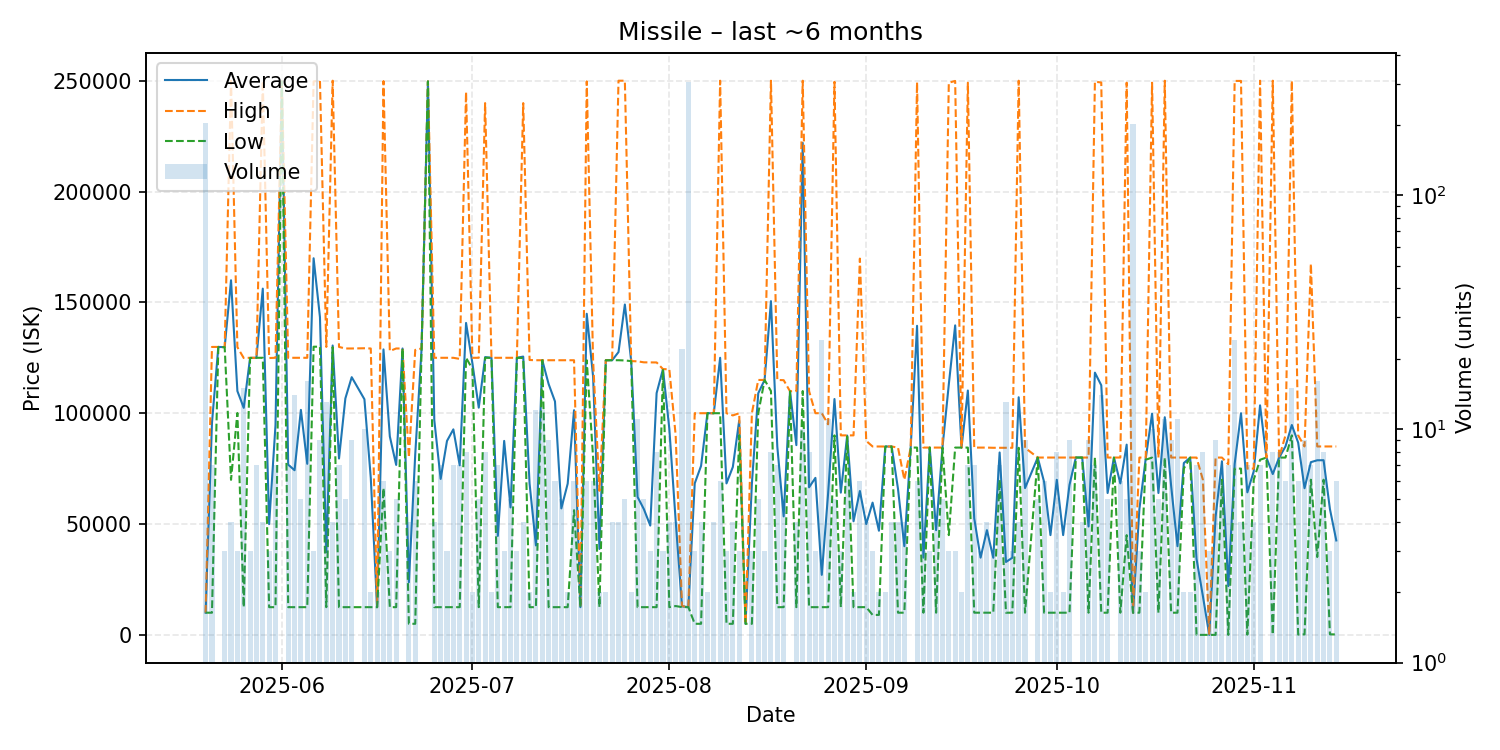

Source data for this figure (header and first rows):
date, average, highest, lowest, order_count, volume
2025-05-20, 10010, 10010, 10010, 5, 204
2025-05-21, 95643, 129900, 10000, 7, 7
2025-05-22, 129900, 129900, 129900, 1, 1
2025-05-23, 129800, 129800, 129800, 3, 3
2025-05-24, 159975, 250000, 69950, 3, 4
2025-05-25, 110000, 129800, 100100, 3, 3
2025-05-26, 102421, 124900, 12510, 5, 15
2025-05-27, 124933, 125000, 124900, 3, 3
2025-05-28, 125000, 125000, 125000, 7, 7
2025-05-29, 156200, 249900, 125000, 4, 4
2025-05-30, 49967, 124900, 12500, 2, 3
2025-05-31, 94601, 125000, 12500, 6, 7
2025-06-01, 249700, 249700, 249700, 1, 1
2025-06-02, 76787, 125000, 12500, 7, 7
2025-06-03, 74279, 125000, 12500, 11, 14
2025-06-04, 101500, 125000, 12500, 5, 5
2025-06-05, 77169, 125000, 12500, 13, 16
2025-06-06, 169900, 249700, 130000, 3, 3
2025-06-07, 143333, 250000, 130000, 9, 9
2025-06-08, 37292, 129900, 12500, 5, 13
2025-06-09, 130550, 250000, 129800, 4, 4
2025-06-10, 79557, 129900, 12500, 6, 7
2025-06-11, 106680, 129200, 12500, 5, 5
2025-06-12, 116256, 129200, 12500, 7, 9
2025-06-14, 106300, 129300, 12500, 10, 10
2025-06-15, 70850, 129200, 12500, 2, 2
2025-06-16, 12500, 12500, 12500, 2, 2
2025-06-17, 128783, 249850, 66250, 6, 6
2025-06-18, 89533, 128050, 12500, 3, 3
2025-06-19, 76680, 129200, 12500, 5, 5
2025-06-20, 129200, 129200, 129200, 1, 1
2025-06-21, 23750, 80000, 5000, 4, 4
2025-06-22, 81468, 128550, 5000, 6, 6
2025-06-23, 129200, 129200, 129200, 1, 1
2025-06-24, 249700, 249700, 249700, 1, 1
2025-06-25, 96875, 125000, 12500, 4, 4
2025-06-26, 70357, 125000, 12500, 7, 7
2025-06-27, 87500, 125000, 12500, 3, 3
2025-06-28, 92714, 125000, 12500, 7, 7
2025-06-29, 76500, 124500, 12500, 7, 7
2025-06-30, 140725, 244900, 125000, 7, 8
2025-07-01, 122500, 125000, 120000, 2, 2
2025-07-02, 102500, 125000, 12500, 5, 5
2025-07-03, 125300, 239900, 125000, 8, 8
2025-07-04, 125000, 125000, 125000, 2, 2
2025-07-05, 44643, 125000, 12500, 6, 7
2025-07-06, 87503, 125000, 12510, 3, 3
2025-07-07, 57500, 125000, 12500, 4, 5
2025-07-08, 125000, 125000, 125000, 3, 3
2025-07-09, 125550, 239900, 124900, 4, 4
2025-07-10, 68250, 124000, 12500, 2, 2
2025-07-11, 40350, 123900, 12500, 4, 12
2025-07-12, 123900, 123900, 123900, 2, 12
2025-07-13, 113156, 123900, 12500, 9, 9
2025-07-14, 105317, 123900, 12500, 6, 6
2025-07-15, 57060, 123900, 12500, 3, 5
2025-07-16, 68200, 123900, 12500, 2, 2
2025-07-17, 101350, 123900, 56250, 6, 6
2025-07-18, 12500, 12500, 12500, 3, 3
2025-07-19, 144867, 249700, 123900, 5, 6
... 117 more rows
